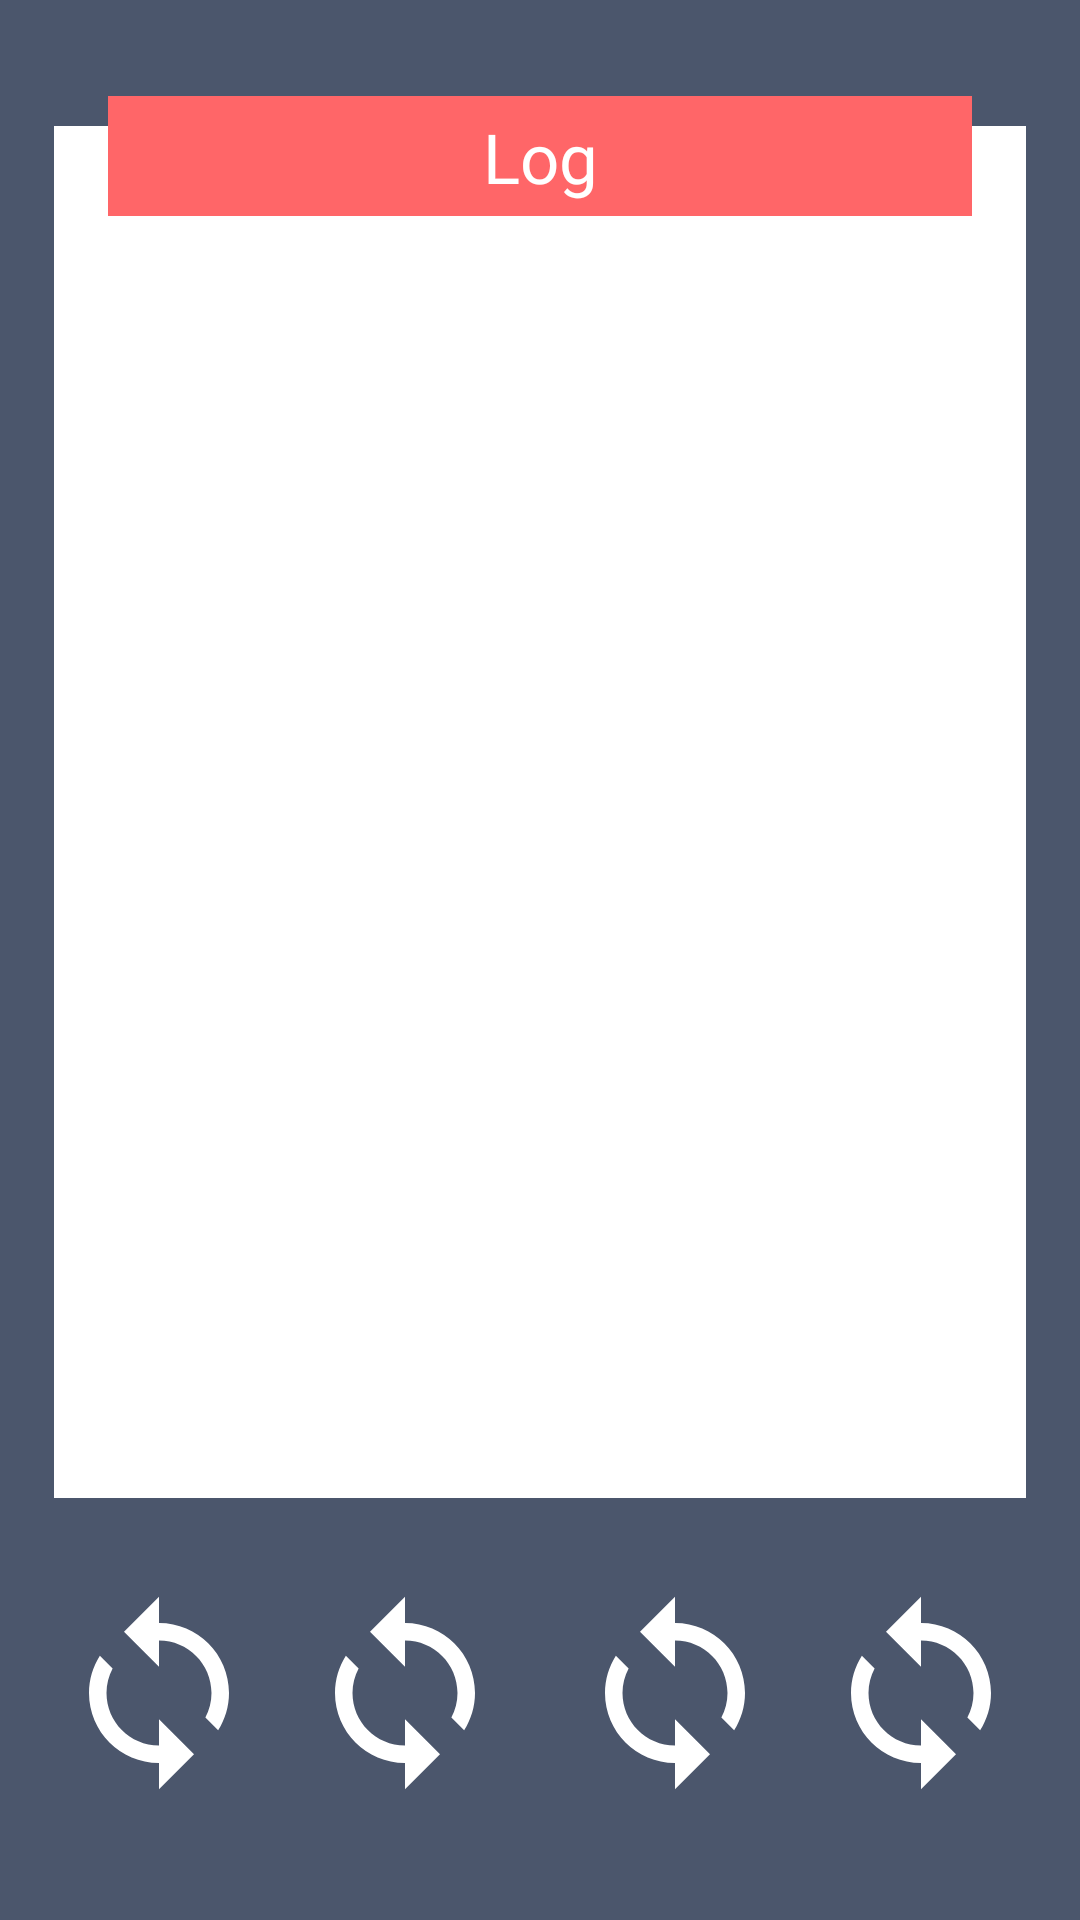

Here is an Android app screen rendered from its layout file. Give the layout XML and the strings, colors and styles it references.
<!-- AndroidManifest.xml: application theme AppTheme -->
<!-- res/layout/view_log.xml -->
<?xml version="1.0" encoding="utf-8"?>
<ScrollView xmlns:android="http://schemas.android.com/apk/res/android"
            android:layout_width="match_parent"
            android:layout_height="match_parent"
            xmlns:app="http://schemas.android.com/apk/res-auto"
            android:fillViewport="true">

    <android.support.constraint.ConstraintLayout
            android:layout_width="match_parent"
            android:layout_height="wrap_content"
            android:background="@color/colorPrimary">

        <android.support.constraint.Guideline
                android:layout_width="wrap_content"
                android:layout_height="wrap_content"
                android:id="@+id/left_guideline"
                app:layout_constraintGuide_percent=".05"
                android:orientation="vertical"/>

        <android.support.constraint.Guideline
                android:layout_width="wrap_content"
                android:layout_height="wrap_content"
                android:id="@+id/left_one_guideline"
                app:layout_constraintGuide_percent=".10"
                android:orientation="vertical"/>

        <android.support.constraint.Guideline
                android:layout_width="wrap_content"
                android:layout_height="wrap_content"
                android:id="@+id/left_two_guideline"
                app:layout_constraintGuide_percent=".45"
                android:orientation="vertical"/>

        <android.support.constraint.Guideline
                android:layout_width="wrap_content"
                android:layout_height="wrap_content"
                android:id="@+id/right_guideline"
                app:layout_constraintGuide_percent=".95"
                android:orientation="vertical"/>

        <android.support.constraint.Guideline
                android:layout_width="wrap_content"
                android:layout_height="wrap_content"
                android:id="@+id/right_one_guideline"
                app:layout_constraintGuide_percent=".90"
                android:orientation="vertical"/>

        <android.support.constraint.Guideline
                android:layout_width="wrap_content"
                android:layout_height="wrap_content"
                android:id="@+id/top_guideline"
                app:layout_constraintGuide_percent=".05"
                android:orientation="horizontal"/>

        <android.support.constraint.Guideline
                android:layout_width="wrap_content"
                android:layout_height="wrap_content"
                android:id="@+id/bottom_guideline"
                app:layout_constraintGuide_percent=".95"
                android:orientation="horizontal"/>

        <android.support.constraint.Guideline
                android:layout_width="wrap_content"
                android:layout_height="wrap_content"
                android:id="@+id/bottom_one_guideline"
                app:layout_constraintGuide_percent=".78"
                android:orientation="horizontal"/>

        <android.support.constraint.Guideline
                android:layout_width="wrap_content"
                android:layout_height="wrap_content"
                android:id="@+id/center_vertical_guideline"
                app:layout_constraintGuide_percent=".50"
                android:orientation="vertical"/>
        <View
                android:layout_width="0dp"
                android:layout_height="0dp"
                android:id="@+id/view_back"
                android:background="@color/colorSecondaryText"
                app:layout_constraintLeft_toLeftOf="@+id/left_guideline"
                app:layout_constraintRight_toRightOf="@+id/right_guideline"
                app:layout_constraintTop_toTopOf="@+id/top_guideline"
                app:layout_constraintBottom_toBottomOf="@+id/bottom_one_guideline"
                android:layout_marginTop="10dp"/>

        <TextView
                android:layout_width="0dp"
                android:layout_height="40dp"
                app:layout_constraintLeft_toLeftOf="@+id/left_one_guideline"
                app:layout_constraintRight_toRightOf="@+id/right_one_guideline"
                app:layout_constraintTop_toTopOf="@+id/top_guideline"
                android:text="@string/lbl_log"
                android:textSize="23sp"
                android:paddingTop="5dp"
                android:background="@color/colorAccent"
                android:textColor="@color/colorSecondaryText"
                android:textAlignment="center"
                android:id="@+id/tv_title"
                android:fontFamily="@font/lato_bold"/>

        <TextView
                android:layout_width="0dp"
                android:layout_height="0dp"
                app:layout_constraintLeft_toLeftOf="@+id/left_one_guideline"
                app:layout_constraintRight_toRightOf="@+id/right_one_guideline"
                app:layout_constraintTop_toBottomOf="@+id/tv_title"
                app:layout_constraintBottom_toBottomOf="@+id/view_back"
                android:layout_marginTop="5dp"
                android:layout_marginBottom="10dp"
                android:scrollbars="vertical"
                android:textSize="20sp"
                android:textColor="@color/colorTextPrimary"
                android:textAlignment="textStart"
                android:id="@+id/tv_log"
                android:fontFamily="@font/lato"/>

        <ImageButton
                android:layout_width="wrap_content"
                android:layout_height="wrap_content"
                android:src="@drawable/ic_sync_min"
                android:background="@null"
                android:contentDescription="@string/lbl_description_image"
                app:layout_constraintLeft_toLeftOf="@+id/left_guideline"
                app:layout_constraintTop_toBottomOf="@+id/view_back"
                android:id="@+id/ib_health"
                android:layout_marginTop="30dp"/>

        <ImageButton
                android:layout_width="wrap_content"
                android:layout_height="wrap_content"
                android:src="@drawable/ic_sync_min"
                android:background="@null"
                android:contentDescription="@string/lbl_description_image"
                android:layout_marginEnd="10dp"
                app:layout_constraintRight_toLeftOf="@+id/center_vertical_guideline"
                app:layout_constraintTop_toTopOf="@+id/ib_health"
                android:id="@+id/ib_policies"/>

        <ImageButton
                android:layout_width="wrap_content"
                android:layout_height="wrap_content"
                android:src="@drawable/ic_sync_min"
                android:layout_marginStart="10dp"
                android:background="@null"
                android:contentDescription="@string/lbl_description_image"
                app:layout_constraintLeft_toRightOf="@+id/center_vertical_guideline"
                app:layout_constraintTop_toTopOf="@+id/ib_policies"
                android:id="@+id/ib_fireguard"/>

        <ImageButton
                android:layout_width="wrap_content"
                android:layout_height="wrap_content"
                android:src="@drawable/ic_sync_min"
                android:background="@null"
                android:contentDescription="@string/lbl_description_image"
                app:layout_constraintRight_toLeftOf="@+id/right_guideline"
                app:layout_constraintTop_toTopOf="@+id/ib_fireguard"
                android:id="@+id/ib_four"/>

    </android.support.constraint.ConstraintLayout>


</ScrollView>
<!-- resources referenced by this layout -->
<resources>
  <color name="colorAccent">#ff6668</color>
  <color name="colorPrimary">#4b566c</color>
  <color name="colorSecondaryText">#ffffff</color>
  <color name="colorTextPrimary">#000000</color>
  <!-- drawable ic_sync_min (drawable) -->
  <vector android:height="70dp" android:tint="#FFFFFF"
      android:viewportHeight="24.0" android:viewportWidth="24.0"
      android:width="70dp" xmlns:android="http://schemas.android.com/apk/res/android">
      <path android:fillColor="#FFFFFFFF" android:pathData="M12,4L12,1L8,5l4,4L12,6c3.31,0 6,2.69 6,6 0,1.01 -0.25,1.97 -0.7,2.8l1.46,1.46C19.54,15.03 20,13.57 20,12c0,-4.42 -3.58,-8 -8,-8zM12,18c-3.31,0 -6,-2.69 -6,-6 0,-1.01 0.25,-1.97 0.7,-2.8L5.24,7.74C4.46,8.97 4,10.43 4,12c0,4.42 3.58,8 8,8v3l4,-4 -4,-4v3z"/>
  </vector>
  <string name="lbl_description_image">Image</string>
  <string name="lbl_log">Log</string>
  <style name="AppTheme" parent="Theme.AppCompat.Light.NoActionBar">
          
          <item name="colorPrimary">@color/colorPrimary</item>
          <item name="colorPrimaryDark">@color/colorPrimaryDark</item>
          <item name="colorAccent">@color/colorAccent</item>
      </style>
  <color name="colorPrimaryDark">#4b566c</color>
</resources>
